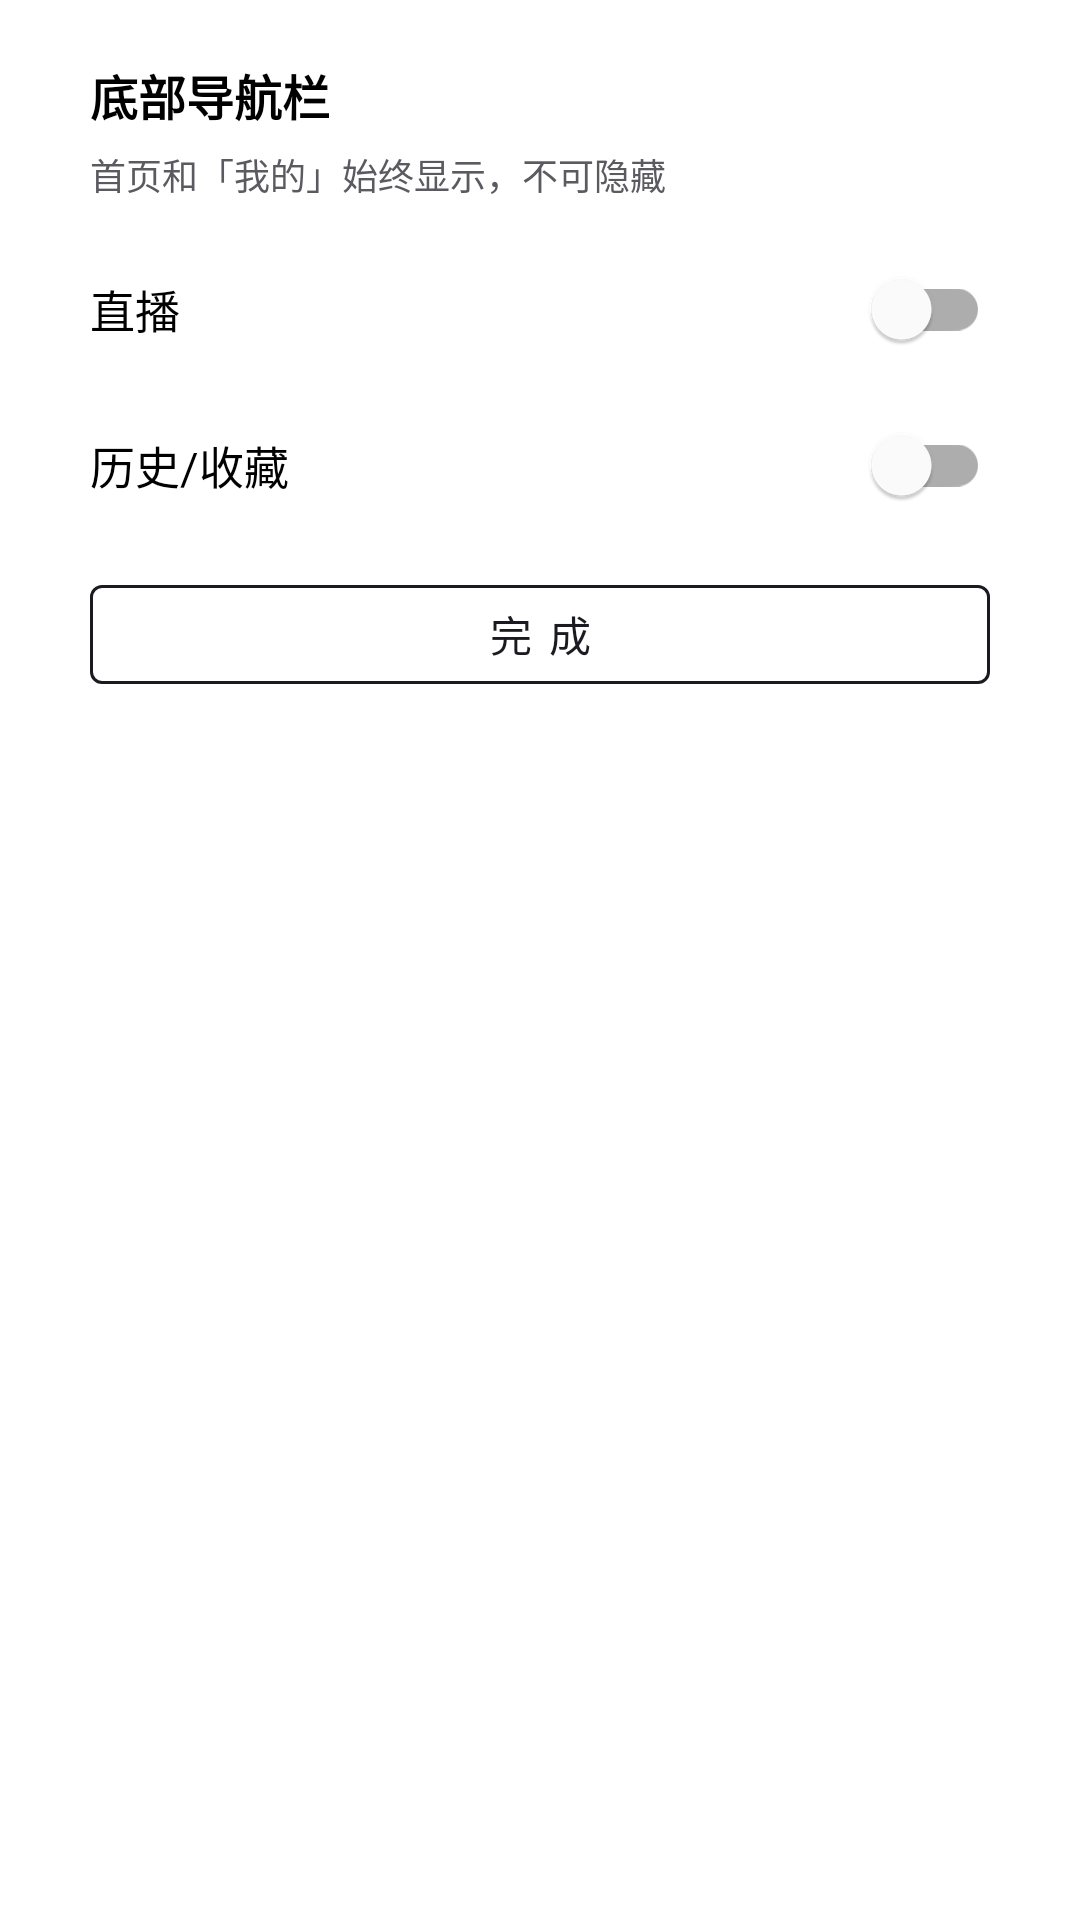

Reconstruct the res/layout file that produces this screen, plus the resources it refers to.
<!-- AndroidManifest.xml: application theme AppTheme -->
<!-- res/layout/dialog_dock_items.xml -->
<?xml version="1.0" encoding="utf-8"?>
<LinearLayout xmlns:android="http://schemas.android.com/apk/res/android"
    xmlns:app="http://schemas.android.com/apk/res-auto"
    android:layout_width="match_parent"
    android:layout_height="wrap_content"
    android:orientation="vertical"
    android:paddingHorizontal="30dp"
    android:paddingVertical="20dp"
    android:background="@drawable/bg_large_round_popup">

    <TextView
        android:layout_width="wrap_content"
        android:layout_height="wrap_content"
        android:text="底部导航栏"
        android:textColor="@color/text_foreground"
        android:textSize="16sp"
        android:textStyle="bold" />

    <TextView
        android:layout_width="wrap_content"
        android:layout_height="wrap_content"
        android:layout_marginTop="6dp"
        android:text="首页和「我的」始终显示，不可隐藏"
        android:textColor="@color/text_sub_foreground"
        android:textSize="12sp" />

    <LinearLayout
        android:id="@+id/llDockLive"
        android:layout_width="match_parent"
        android:layout_height="52dp"
        android:layout_marginTop="10dp"
        android:focusable="true"
        android:gravity="center_vertical"
        android:orientation="horizontal"
        android:foreground="?android:selectableItemBackground">

        <TextView
            android:layout_width="0dp"
            android:layout_height="wrap_content"
            android:layout_weight="1"
            android:text="直播"
            android:textColor="@color/text_foreground"
            android:textSize="15sp" />

        <com.google.android.material.switchmaterial.SwitchMaterial
            android:id="@+id/switchDockLive"
            android:layout_width="wrap_content"
            android:layout_height="wrap_content"
            android:clickable="false" />
    </LinearLayout>

    <LinearLayout
        android:id="@+id/llDockHistory"
        android:layout_width="match_parent"
        android:layout_height="52dp"
        android:focusable="true"
        android:gravity="center_vertical"
        android:orientation="horizontal"
        android:foreground="?android:selectableItemBackground">

        <TextView
            android:layout_width="0dp"
            android:layout_height="wrap_content"
            android:layout_weight="1"
            android:text="历史/收藏"
            android:textColor="@color/text_foreground"
            android:textSize="15sp" />

        <com.google.android.material.switchmaterial.SwitchMaterial
            android:id="@+id/switchDockHistory"
            android:layout_width="wrap_content"
            android:layout_height="wrap_content"
            android:clickable="false" />
    </LinearLayout>

    <com.google.android.material.button.MaterialButton
        android:id="@+id/btnConfirm"
        android:layout_width="match_parent"
        android:layout_height="33dp"
        android:layout_marginTop="14dp"
        android:insetTop="0dp"
        android:insetBottom="0dp"
        android:text="完 成"
        app:strokeColor="@color/colorPrimary"
        style="@style/Widget.MaterialComponents.Button.OutlinedButton" />

</LinearLayout>
<!-- resources referenced by this layout -->
<resources>
  <color name="colorPrimary">#FF1A1A20</color>
  <color name="text_foreground">#FF000000</color>
  <color name="text_sub_foreground">#FF5A5A60</color>
  <style name="AppTheme" parent="Theme.MaterialComponents.Light.NoActionBar">
          
          <item name="colorPrimary">@color/colorPrimary</item>
          
          <item name="colorAccent">@color/colorAccent</item>
          
          <item name="android:windowBackground">@color/windowBackground</item>
          
          <item name="android:windowDrawsSystemBarBackgrounds">true</item>
          
          <item name="android:navigationBarColor">@color/windowBackground</item>
          
          <item name="android:windowLightNavigationBar">@bool/light_system_bar_icon</item>
      </style>
  <color name="colorAccent">#FFC68500</color>
  <color name="windowBackground">#FFFFFFFF</color>
</resources>
